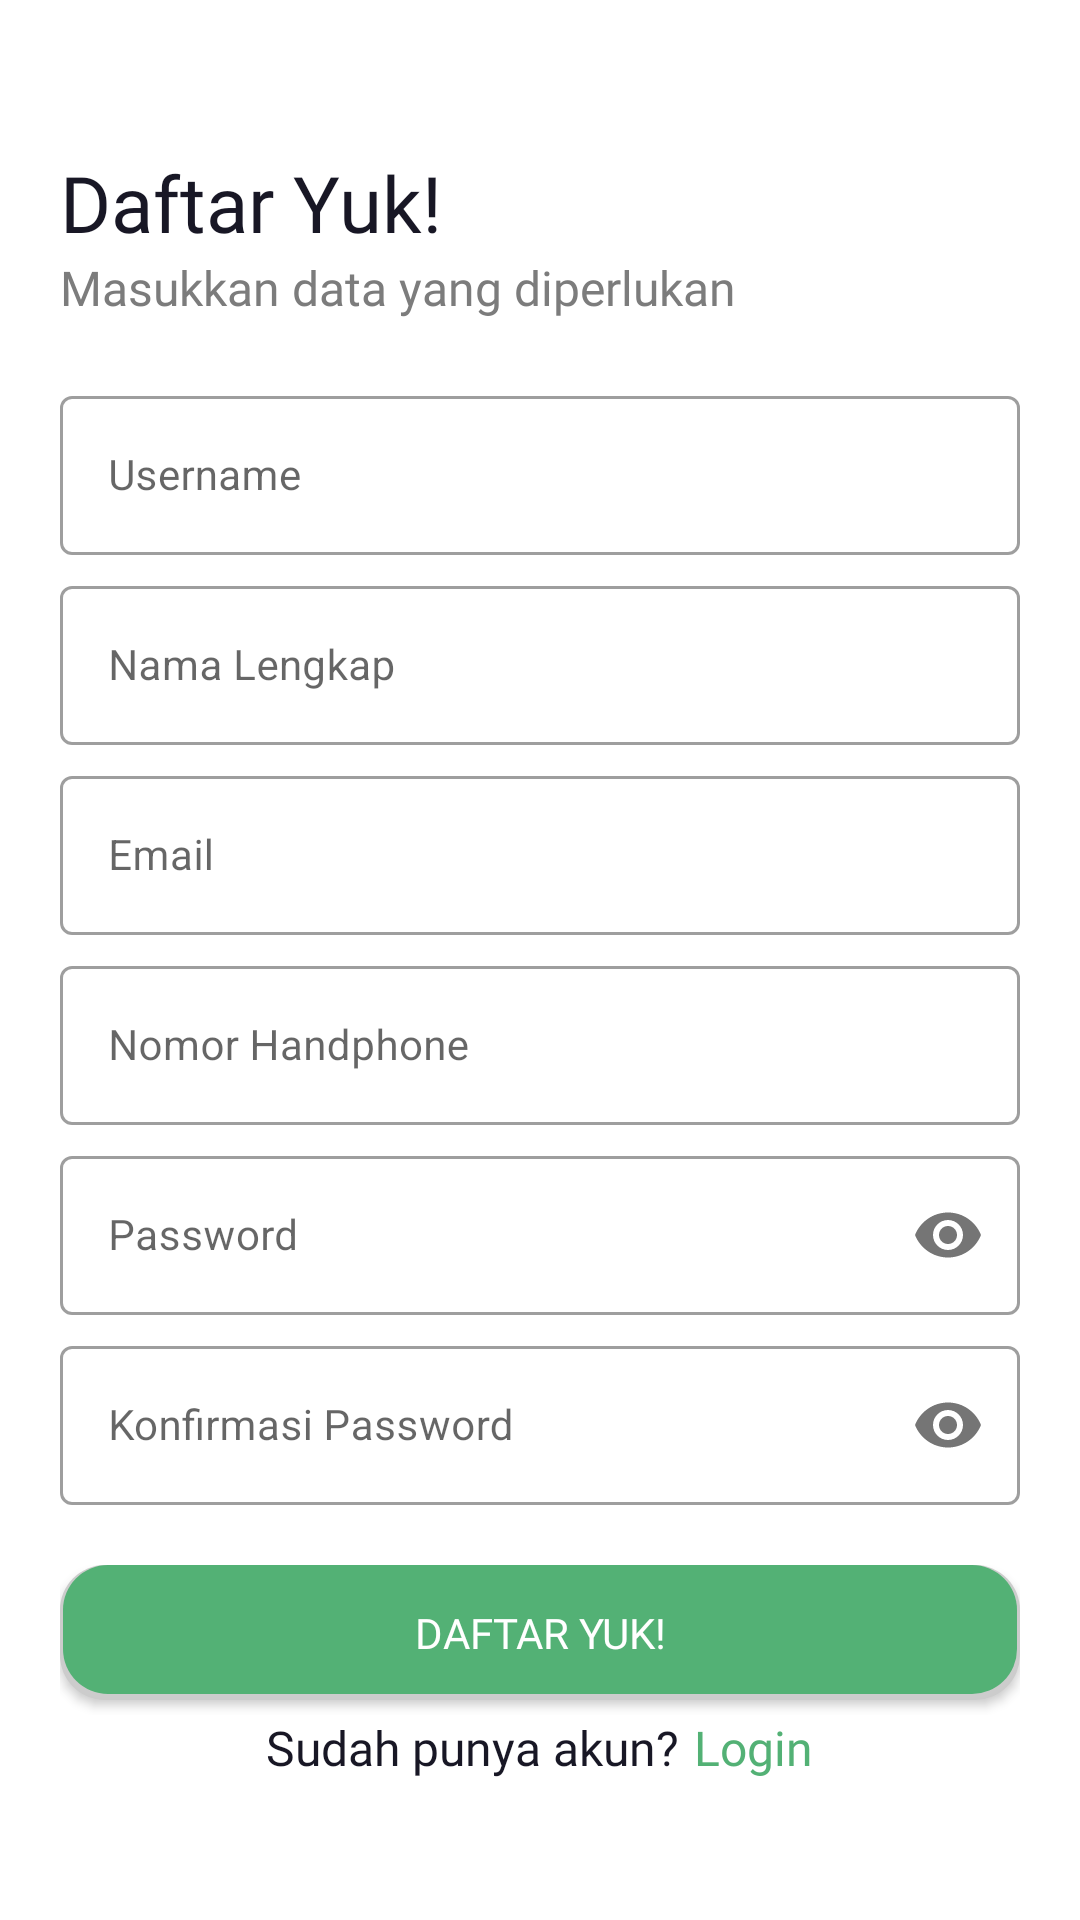

Layout XML and referenced resources for this Android screen:
<!-- AndroidManifest.xml: application theme AppTheme -->
<!-- res/layout/activity_registration.xml -->
<?xml version="1.0" encoding="utf-8"?>
<androidx.constraintlayout.widget.ConstraintLayout xmlns:android="http://schemas.android.com/apk/res/android"
    xmlns:app="http://schemas.android.com/apk/res-auto"
    xmlns:tools="http://schemas.android.com/tools"
    android:layout_width="match_parent"
    android:layout_height="match_parent"
    android:background="@drawable/background_login"
    tools:context=".RegistrationActivity">

    <LinearLayout
        android:layout_width="match_parent"
        android:layout_height="wrap_content"
        android:orientation="vertical"
        android:layout_marginTop="50dp"
        app:layout_constraintEnd_toEndOf="parent"
        app:layout_constraintStart_toStartOf="parent"
        app:layout_constraintTop_toTopOf="parent">

        <LinearLayout
            android:layout_width="match_parent"
            android:layout_height="wrap_content"
            android:layout_marginStart="@dimen/activity_vertical_margin"
            android:layout_marginEnd="@dimen/activity_vertical_margin"
            android:orientation="vertical">

            <TextView
                android:layout_width="match_parent"
                android:layout_height="wrap_content"
                android:fontFamily="@font/baloobhai_regular"
                android:text="@string/daftar"
                android:textColor="#181725"
                android:textSize="26sp" />

            <TextView
                android:layout_width="match_parent"
                android:layout_height="wrap_content"
                android:fontFamily="@font/baloobhai_regular"
                android:text="@string/masukkan_data_yang_diperlukan"
                android:textColor="#7C7C7C"
                android:textSize="16sp" />

        </LinearLayout>

        <LinearLayout
            android:layout_width="match_parent"
            android:layout_height="wrap_content"
            android:layout_marginTop="20dp"
            android:layout_marginStart="@dimen/activity_vertical_margin"
            android:layout_marginEnd="@dimen/activity_vertical_margin"
            android:orientation="vertical">

            <com.google.android.material.textfield.TextInputLayout
                android:layout_height="wrap_content"
                android:layout_width="match_parent"
                android:hint="@string/username"
                app:endIconMode="clear_text"
                style="@style/Widget.MaterialComponents.TextInputLayout.OutlinedBox">

                <com.google.android.material.textfield.TextInputEditText
                    android:id="@+id/et_user_daftar"
                    android:layout_width="match_parent"
                    android:layout_height="wrap_content"
                    android:textSize="14sp"
                    android:inputType="text" />

            </com.google.android.material.textfield.TextInputLayout>

            <com.google.android.material.textfield.TextInputLayout
                android:layout_height="wrap_content"
                android:layout_width="match_parent"
                android:hint="@string/nama_lengkap"
                app:endIconMode="clear_text"
                android:layout_marginTop="@dimen/margin_5"
                style="@style/Widget.MaterialComponents.TextInputLayout.OutlinedBox">

                <com.google.android.material.textfield.TextInputEditText
                    android:id="@+id/et_nama_daftar"
                    android:layout_width="match_parent"
                    android:layout_height="wrap_content"
                    android:textSize="14sp"
                    android:inputType="text" />

            </com.google.android.material.textfield.TextInputLayout>

            <com.google.android.material.textfield.TextInputLayout
                android:layout_height="wrap_content"
                android:layout_width="match_parent"
                android:hint="@string/email"
                app:endIconMode="clear_text"
                android:layout_marginTop="@dimen/margin_5"
                style="@style/Widget.MaterialComponents.TextInputLayout.OutlinedBox">

                <com.google.android.material.textfield.TextInputEditText
                    android:id="@+id/et_email_daftar"
                    android:layout_width="match_parent"
                    android:layout_height="wrap_content"
                    android:textSize="14sp"
                    android:inputType="textEmailAddress" />

            </com.google.android.material.textfield.TextInputLayout>

            <com.google.android.material.textfield.TextInputLayout
                android:layout_height="wrap_content"
                android:layout_width="match_parent"
                android:hint="@string/nomor_handphone"
                app:endIconMode="clear_text"
                android:layout_marginTop="@dimen/margin_5"
                style="@style/Widget.MaterialComponents.TextInputLayout.OutlinedBox">

                <com.google.android.material.textfield.TextInputEditText
                    android:id="@+id/et_phone_daftar"
                    android:layout_width="match_parent"
                    android:layout_height="wrap_content"
                    android:textSize="14sp"
                    android:inputType="phone" />

            </com.google.android.material.textfield.TextInputLayout>

            <com.google.android.material.textfield.TextInputLayout
                android:layout_height="wrap_content"
                android:layout_width="match_parent"
                android:hint="@string/password"
                android:layout_marginTop="@dimen/margin_5"
                app:passwordToggleEnabled="true"
                style="@style/Widget.MaterialComponents.TextInputLayout.OutlinedBox">

                <com.google.android.material.textfield.TextInputEditText
                    android:id="@+id/et_pass_daftar"
                    android:layout_width="match_parent"
                    android:layout_height="wrap_content"
                    android:textSize="14sp"
                    android:inputType="textPassword" />

            </com.google.android.material.textfield.TextInputLayout>

            <com.google.android.material.textfield.TextInputLayout
                android:layout_height="wrap_content"
                android:layout_width="match_parent"
                android:hint="@string/konfirmasi_password"
                android:layout_marginTop="@dimen/margin_5"
                app:passwordToggleEnabled="true"
                style="@style/Widget.MaterialComponents.TextInputLayout.OutlinedBox">

                <com.google.android.material.textfield.TextInputEditText
                    android:id="@+id/et_confirm_pass_daftar"
                    android:layout_width="match_parent"
                    android:layout_height="wrap_content"
                    android:textSize="14sp"
                    android:inputType="textPassword" />

            </com.google.android.material.textfield.TextInputLayout>

        </LinearLayout>

        <LinearLayout
            android:layout_width="match_parent"
            android:layout_height="wrap_content"
            android:layout_marginTop="@dimen/margin_20"
            android:layout_marginStart="@dimen/activity_vertical_margin"
            android:layout_marginEnd="@dimen/activity_vertical_margin"
            android:orientation="vertical">

            <Button
                android:id="@+id/btn_daftar"
                android:layout_width="match_parent"
                android:layout_height="45dp"
                android:layout_marginBottom="5dp"
                android:text="@string/daftar"
                android:gravity="center_horizontal|center_vertical"
                android:background="@drawable/button_save"
                android:textColor="@color/white"
                android:fontFamily="@font/baloobhai_medium"
                android:textSize="14sp" />

        </LinearLayout>

        <LinearLayout
            android:layout_width="match_parent"
            android:layout_height="wrap_content"
            android:layout_marginStart="@dimen/activity_vertical_margin"
            android:layout_marginEnd="@dimen/activity_vertical_margin"
            android:gravity="center_vertical|center_horizontal"
            android:orientation="horizontal">

            <TextView
                android:layout_width="wrap_content"
                android:layout_height="wrap_content"
                android:fontFamily="@font/baloobhai_regular"
                android:text="@string/sudah_punya_akun"
                android:textColor="#181725"
                android:textSize="16sp" />

            <TextView
                android:id="@+id/text_login_daftar"
                android:layout_width="wrap_content"
                android:layout_height="wrap_content"
                android:fontFamily="@font/baloobhai_regular"
                android:text="@string/login"
                android:layout_marginStart="@dimen/margin_5"
                android:textColor="#53B175"
                android:textSize="16sp" />

        </LinearLayout>

    </LinearLayout>

</androidx.constraintlayout.widget.ConstraintLayout>
<!-- resources referenced by this layout -->
<resources>
  <color name="white">#fff</color>
  <dimen name="activity_vertical_margin">20dp</dimen>
  <dimen name="margin_20">20dp</dimen>
  <dimen name="margin_5">5dp</dimen>
  <!-- drawable button_save (drawable) -->
  <?xml version="1.0" encoding="utf-8"?>
  
  <layer-list xmlns:android="http://schemas.android.com/apk/res/android">
  <item >
      <shape
          android:shape="rectangle">
          <solid android:color="#cccccc" />
          <corners android:radius="15dp"/>
      </shape>
  </item>
  <item android:right="1dp" android:left="1dp" android:bottom="2dp">
      <shape
          android:shape="rectangle">
          <solid android:color="@color/colorPrimary"/>
          <corners android:radius="15dp"/>
      </shape>
  </item>
  </layer-list>
  <string name="daftar">Daftar Yuk!</string>
  <string name="email">Email</string>
  <string name="konfirmasi_password">Konfirmasi Password</string>
  <string name="login">Login</string>
  <string name="masukkan_data_yang_diperlukan">Masukkan data yang diperlukan</string>
  <string name="nama_lengkap">Nama Lengkap</string>
  <string name="nomor_handphone">Nomor Handphone</string>
  <string name="password">Password</string>
  <string name="sudah_punya_akun">Sudah punya akun?</string>
  <string name="username">Username</string>
  <style name="AppTheme" parent="Theme.MaterialComponents.Light.NoActionBar">
          <item name="colorPrimary">@color/colorPrimary</item>
          <item name="colorPrimaryDark">@color/colorPrimaryDark</item>
          <item name="colorAccent">@color/colorAccents</item>
      </style>
  <color name="colorPrimary">#53B175</color>
  <color name="colorPrimaryDark">#29603D</color>
  <color name="colorAccents">#CDDC39</color>
</resources>
